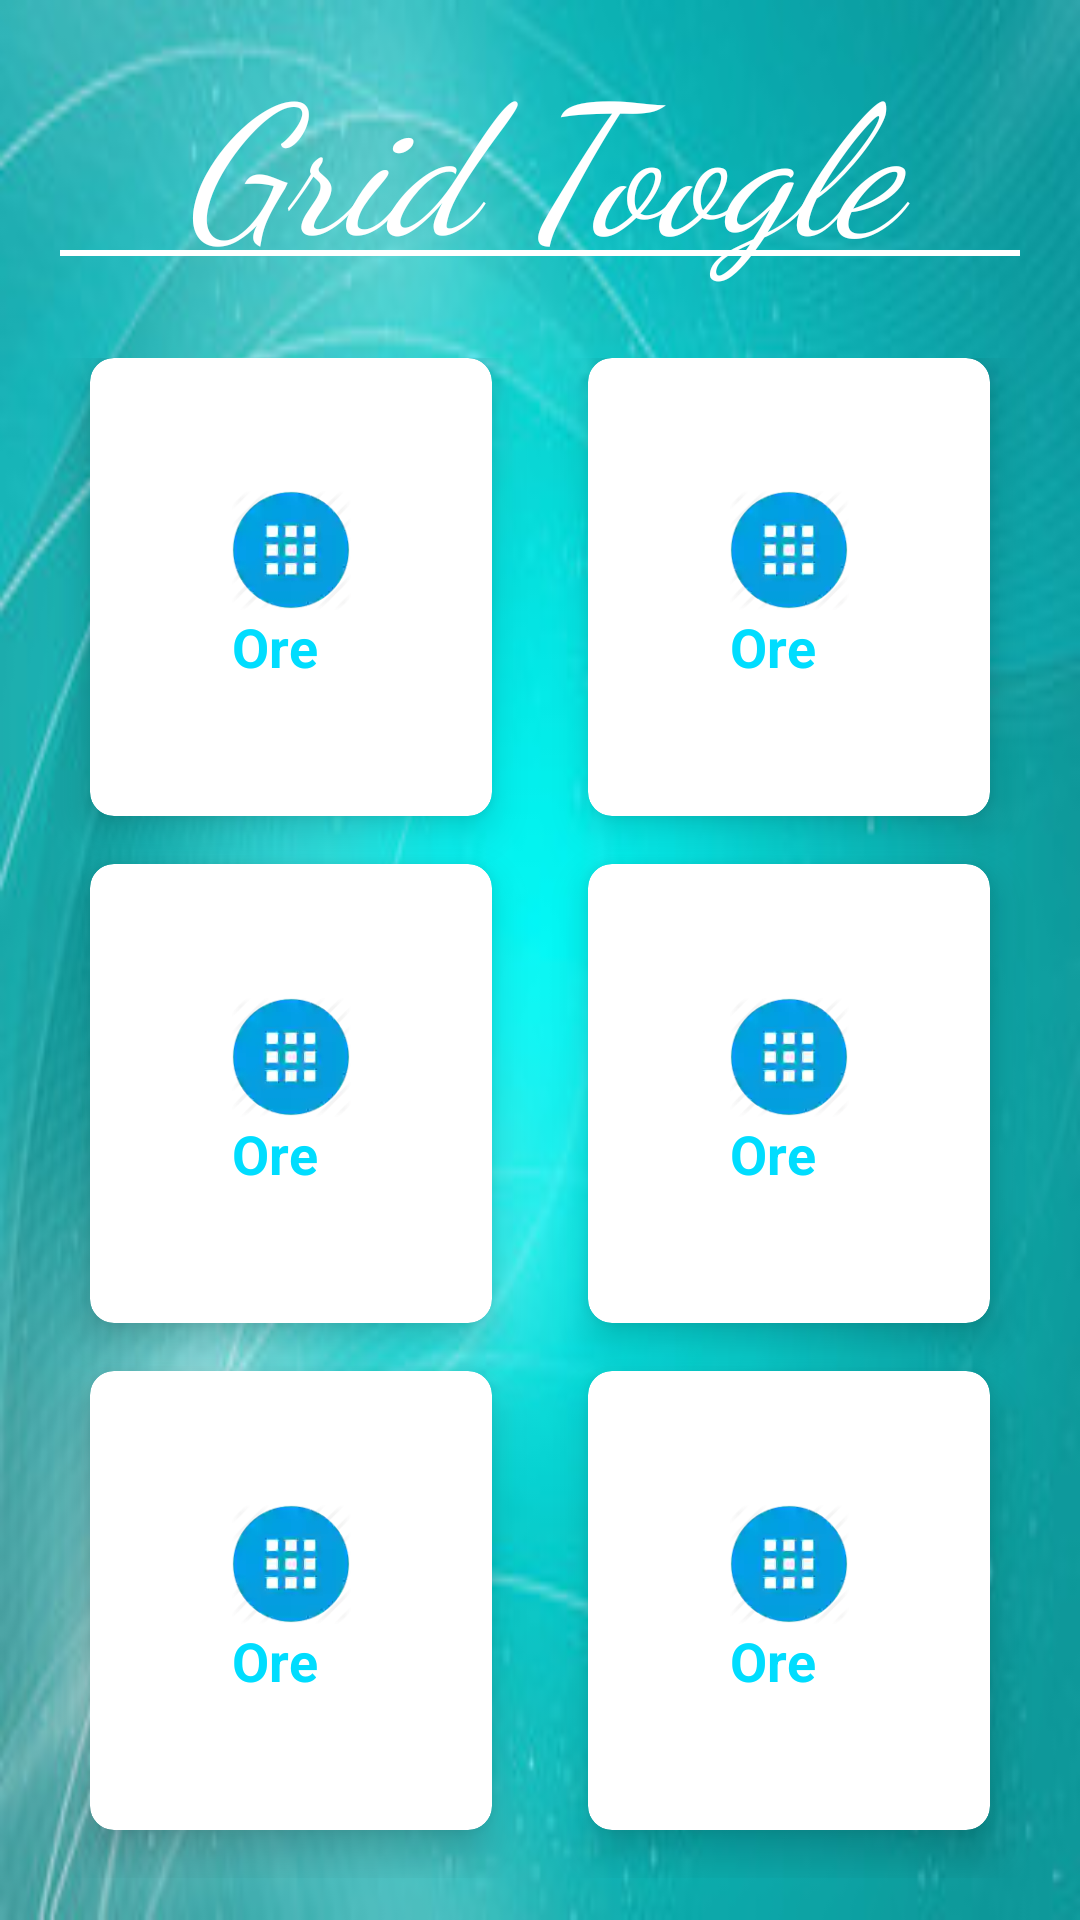

The Android layout XML behind this screen, and the referenced resources:
<!-- AndroidManifest.xml: activity theme Mytheme -->
<!-- res/layout/activity_grid.xml -->
<?xml version="1.0" encoding="utf-8"?>
<RelativeLayout xmlns:android="http://schemas.android.com/apk/res/android"
    xmlns:app="http://schemas.android.com/apk/res-auto"
    xmlns:tools="http://schemas.android.com/tools"
    android:layout_width="match_parent"
    android:orientation="vertical"
    android:layout_height="match_parent"
    android:background="@drawable/theme"
    android:layout_gravity="center"
    android:weightSum="10"
    tools:context="com.dot.kun.jun.duty4.fragment.HomeFragment">

    <RelativeLayout
        android:layout_weight="2"
        android:id="@+id/RV2"
        android:layout_width="match_parent"
        android:layout_alignParentStart="true"
        android:layout_height="wrap_content" >
        <TextView
            android:layout_centerInParent="true"
            android:layout_width="match_parent"
            android:layout_height="wrap_content"
            android:text="Grid Toogle"
            android:textStyle="italic"
            android:fontFamily="cursive"
            android:textSize="60dp"
            android:id="@+id/tv"
            android:gravity="center"
            android:textColor="#ffff" />
        <View
            android:layout_below="@+id/tv"
            android:layout_width="320dp"
            android:layout_centerHorizontal="true"
            android:layout_height="2dp"
            android:layout_marginBottom="20dp"
            android:background="#ffff"/>
    </RelativeLayout>

    <GridLayout
        android:layout_below="@+id/RV2"
        android:id="@+id/gridtoogle"
        android:columnCount="2"
        android:rowCount="3"
        android:alignmentMode="alignMargins"
        android:columnOrderPreserved="false"
        android:layout_weight="8"
        android:layout_width="match_parent"
        android:layout_height="match_parent"
        android:padding="14dp">

        <android.support.v7.widget.CardView
            android:layout_width="wrap_content"
            android:layout_height="wrap_content"
            android:layout_columnWeight="1"
            android:layout_rowWeight="1"
            app:cardElevation="8dp"
            android:layout_marginRight="16dp"
            android:layout_marginLeft="16dp"
            android:layout_marginBottom="16dp"
            app:cardCornerRadius="8dp">

            <LinearLayout
                android:layout_width="wrap_content"
                android:layout_height="wrap_content"
                android:orientation="vertical"
                android:layout_gravity="center_horizontal|center_vertical"
                android:layout_margin="16dp">

                <ImageView
                    android:layout_width="40dp"
                    android:layout_height="40dp"
                    android:layout_gravity="center_horizontal"
                    android:src="@drawable/grid"/>
                <TextView
                    android:layout_width="wrap_content"
                    android:layout_height="wrap_content"
                    android:text="Ore"
                    android:textAlignment="center"
                    android:textColor="@color/my"
                    android:textSize="18dp"
                    android:textStyle="bold"/>

            </LinearLayout>
        </android.support.v7.widget.CardView>

        <android.support.v7.widget.CardView
            android:layout_width="wrap_content"
            android:layout_height="wrap_content"
            android:layout_columnWeight="1"
            android:layout_rowWeight="1"
            app:cardElevation="8dp"
            android:layout_marginRight="16dp"
            android:layout_marginLeft="16dp"
            android:layout_marginBottom="16dp"
            app:cardCornerRadius="8dp">

            <LinearLayout
                android:layout_width="wrap_content"
                android:layout_height="wrap_content"
                android:orientation="vertical"
                android:layout_gravity="center_horizontal|center_vertical"
                android:layout_margin="16dp">

                <ImageView
                    android:layout_width="40dp"
                    android:layout_height="40dp"
                    android:layout_gravity="center_horizontal"
                    android:src="@drawable/grid"/>
                <TextView
                    android:layout_width="wrap_content"
                    android:layout_height="wrap_content"
                    android:text="Ore"
                    android:textAlignment="center"
                    android:textColor="@color/my"
                    android:textSize="18dp"
                    android:textStyle="bold"/>

            </LinearLayout>
        </android.support.v7.widget.CardView>

        <android.support.v7.widget.CardView
            android:layout_width="wrap_content"
            android:layout_height="wrap_content"
            android:layout_columnWeight="1"
            android:layout_rowWeight="1"
            app:cardElevation="8dp"
            android:layout_marginRight="16dp"
            android:layout_marginLeft="16dp"
            android:layout_marginBottom="16dp"
            app:cardCornerRadius="8dp">

            <LinearLayout
                android:layout_width="wrap_content"
                android:layout_height="wrap_content"
                android:orientation="vertical"
                android:layout_gravity="center_horizontal|center_vertical"
                android:layout_margin="16dp">

                <ImageView
                    android:layout_width="40dp"
                    android:layout_height="40dp"
                    android:layout_gravity="center_horizontal"
                    android:src="@drawable/grid"/>
                <TextView
                    android:layout_width="wrap_content"
                    android:layout_height="wrap_content"
                    android:text="Ore"
                    android:textAlignment="center"
                    android:textColor="@color/my"
                    android:textSize="18dp"
                    android:textStyle="bold"/>

            </LinearLayout>
        </android.support.v7.widget.CardView>

        <android.support.v7.widget.CardView
            android:layout_width="wrap_content"
            android:layout_height="wrap_content"
            android:layout_columnWeight="1"
            android:layout_rowWeight="1"
            app:cardElevation="8dp"
            android:layout_marginRight="16dp"
            android:layout_marginLeft="16dp"
            android:layout_marginBottom="16dp"
            app:cardCornerRadius="8dp">

            <LinearLayout
                android:layout_width="wrap_content"
                android:layout_height="wrap_content"
                android:orientation="vertical"
                android:layout_gravity="center_horizontal|center_vertical"
                android:layout_margin="16dp">

                <ImageView
                    android:layout_width="40dp"
                    android:layout_height="40dp"
                    android:layout_gravity="center_horizontal"
                    android:src="@drawable/grid"/>
                <TextView
                    android:layout_width="wrap_content"
                    android:layout_height="wrap_content"
                    android:text="Ore"
                    android:textAlignment="center"
                    android:textColor="@color/my"
                    android:textSize="18dp"
                    android:textStyle="bold"/>

            </LinearLayout>
        </android.support.v7.widget.CardView>

        <android.support.v7.widget.CardView
            android:layout_width="wrap_content"
            android:layout_height="wrap_content"
            android:layout_columnWeight="1"
            android:layout_rowWeight="1"
            app:cardElevation="8dp"
            android:layout_marginRight="16dp"
            android:layout_marginLeft="16dp"
            android:layout_marginBottom="16dp"
            app:cardCornerRadius="8dp">

            <LinearLayout
                android:layout_width="wrap_content"
                android:layout_height="wrap_content"
                android:orientation="vertical"
                android:layout_gravity="center_horizontal|center_vertical"
                android:layout_margin="16dp">

                <ImageView
                    android:layout_width="40dp"
                    android:layout_height="40dp"
                    android:layout_gravity="center_horizontal"
                    android:src="@drawable/grid"/>
                <TextView
                    android:layout_width="wrap_content"
                    android:layout_height="wrap_content"
                    android:text="Ore"
                    android:textAlignment="center"
                    android:textColor="@color/my"
                    android:textSize="18dp"
                    android:textStyle="bold"/>

            </LinearLayout>
        </android.support.v7.widget.CardView>

        <android.support.v7.widget.CardView
            android:layout_width="wrap_content"
            android:layout_height="wrap_content"
            android:layout_columnWeight="1"
            android:layout_rowWeight="1"
            app:cardElevation="8dp"
            android:layout_marginRight="16dp"
            android:layout_marginLeft="16dp"
            android:layout_marginBottom="16dp"
            app:cardCornerRadius="8dp">

            <LinearLayout
                android:layout_width="wrap_content"
                android:layout_height="wrap_content"
                android:orientation="vertical"
                android:layout_gravity="center_horizontal|center_vertical"
                android:layout_margin="16dp">

                <ImageView
                    android:layout_width="40dp"
                    android:layout_height="40dp"
                    android:layout_gravity="center_horizontal"
                    android:src="@drawable/grid"/>
                <TextView
                    android:layout_width="wrap_content"
                    android:layout_height="wrap_content"
                    android:text="Ore"
                    android:textAlignment="center"
                    android:textColor="@color/my"
                    android:textSize="18dp"
                    android:textStyle="bold"/>

            </LinearLayout>
        </android.support.v7.widget.CardView>

    </GridLayout>
</RelativeLayout>
<!-- resources referenced by this layout -->
<resources>
  <color name="my">#00ddff</color>
  <!-- drawable grid: png bitmap (drawable, 27652 bytes) -->
  <!-- drawable theme: png bitmap (drawable, 15874 bytes) -->
  <style name="Mytheme" parent="Theme.AppCompat.Light.DarkActionBar">
          
          <item name="colorPrimary">@color/colorPrimary</item>
          <item name="colorPrimaryDark">@color/colorPrimaryDark</item>
          <item name="colorAccent">@color/colorAccent</item>
      </style>
  <color name="colorPrimary">#18ffff</color>
  <color name="colorPrimaryDark">#00cbcc</color>
  <color name="colorAccent">#76ffff</color>
</resources>
